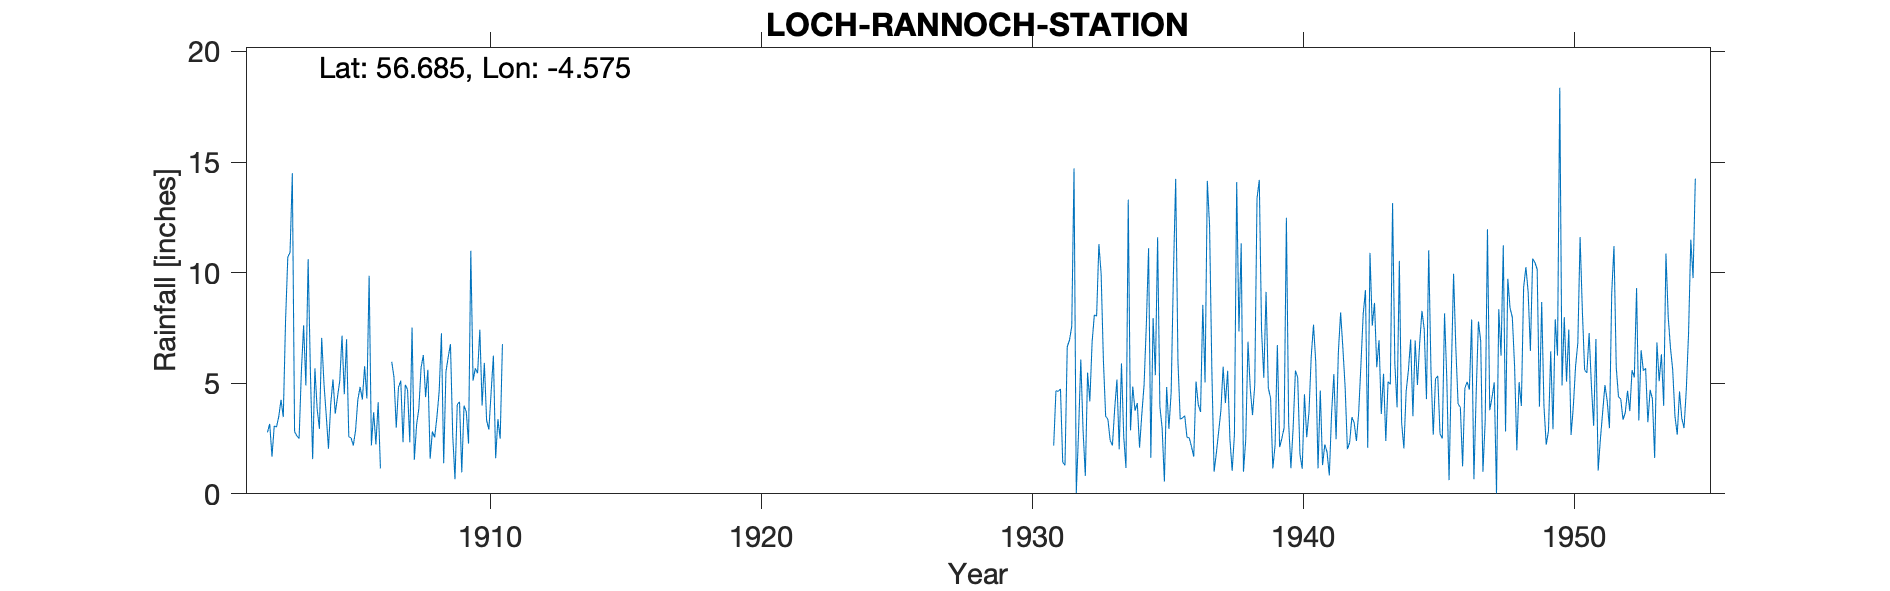

The data file committed next to this chart (first rows):
LOCH RANNOCH (RAILWAY STATION), , , , , , , , , , , , , , , , , , , , , , , 
Grid ref, NN424578, Long, -4.575, Lat, 56.69, Elevation, 1007, ft, , , , , , , , , , , , , , , 
Station no, 5559/5, , , , , , , , , , , , , , , , , , , , , , 
, 1900, 1901, 1902, 1903, 1904, 1905, 1906, 1907, 1908, 1909, 1910, 1911, 1912, 1913, 1914, 1915, 1916, 1917, 1918, 1919, 1920, 1921, 1922
January, , , , 10.7, 5.67, 7.15, 9.86, 2.99, 6.27, 6.77, 5.45, , , , , , , , , , , , 
February, , , , 10.92, 3.83, 4.5, 2.19, 4.82, 4.37, 2.63, 7.42, , , , , , , , , , , , 
March, , , , 14.49, 2.94, 6.99, 3.69, 5.12, 5.61, 0.66, 3.99, , , , , , , , , , , , 
April, , , 2.78, 2.81, 7.05, 2.58, 2.23, 2.33, 1.59, 4.03, 5.92, , , , , , , , , , , , 
May, , , 3.16, 2.62, 5, 2.53, 4.14, 4.93, 2.82, 4.16, 3.31, , , , , , , , , , , , 
June, , , 1.68, 2.5, 3.57, 2.18, 1.15, 4.71, 2.55, 0.97, 2.91, , , , , , , , , , , , 
July, , , 3.07, 5.51, 2.04, 2.88, , 2.33, 3.47, 3.99, 4.6, , , , , , , , , , , , 
August, , , 3.02, 7.62, 4.05, 4.25, , 7.52, 4.63, 3.71, 6.25, , , , , , , , , , , , 
September, , , 3.49, 4.9, 5.17, 4.83, , 1.54, 7.26, 2.27, 1.61, , , , , , , , , , , , 
October, , , 4.25, 10.61, 3.62, 4.26, , 3.11, 1.38, 10.99, 3.38, , , , , , , , , , , , 
November, , , 3.47, 5.52, 4.38, 5.77, 5.97, 3.85, 5.52, 5.12, 2.49, , , , , , , , , , , , 
December, , , 7.82, 1.57, 5.11, 4.31, 5.27, 5.72, 6.18, 5.67, 6.77, , , , , , , , , , , , 
Total, , , , 79.77, 52.43, 52.23, , 48.97, 51.65, 50.97, 54.1, , , , , , , , , , , , 
